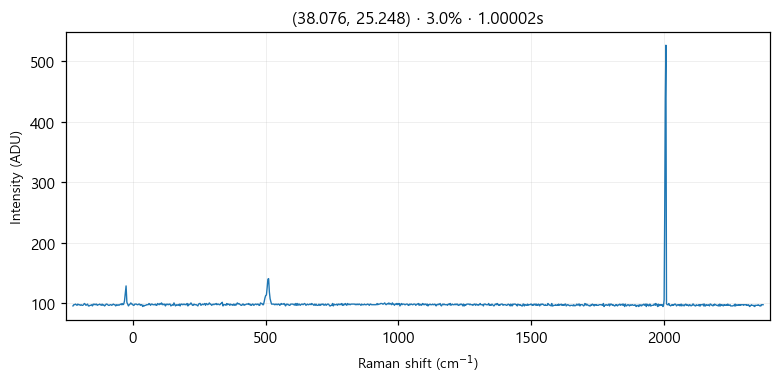

The file beside this chart, header and first rows:
# laser_power_pct, 3.0
# exposure_time, 1
# laser_nm, 532
# mode, single
pixel_index, raman_shift_cm-1, wavelength_nm, intensity
0, -225.3, 525.7, 96.0
1, -222.2, 525.8, 98.0
2, -219.2, 525.9, 98.0
3, -216.1, 526, 99.0
4, -213, 526.1, 98.0
5, -210, 526.1, 97.0
6, -206.9, 526.2, 99.0
7, -203.8, 526.3, 98.0
8, -200.8, 526.4, 98.0
9, -197.7, 526.5, 97.0
10, -194.7, 526.6, 98.0
11, -191.6, 526.7, 97.0
12, -188.6, 526.7, 97.0
13, -185.5, 526.8, 98.0
14, -182.4, 526.9, 100.0
15, -179.4, 527, 99.0
16, -176.3, 527.1, 97.0
17, -173.3, 527.2, 98.0
18, -170.2, 527.2, 99.0
19, -167.2, 527.3, 96.0
20, -164.2, 527.4, 96.0
21, -161.1, 527.5, 97.0
22, -158.1, 527.6, 97.0
23, -155, 527.7, 98.0
24, -152, 527.8, 96.0
25, -148.9, 527.8, 99.0
26, -145.9, 527.9, 98.0
27, -142.9, 528, 99.0
28, -139.8, 528.1, 98.0
29, -136.8, 528.2, 99.0
30, -133.8, 528.3, 97.0
31, -130.7, 528.3, 98.0
32, -127.7, 528.4, 98.0
33, -124.7, 528.5, 99.0
34, -121.6, 528.6, 98.0
35, -118.6, 528.7, 97.0
36, -115.6, 528.8, 99.0
37, -112.6, 528.9, 97.0
38, -109.5, 528.9, 98.0
39, -106.5, 529, 96.0
40, -103.5, 529.1, 97.0
41, -100.5, 529.2, 99.0
42, -97.44, 529.3, 99.0
43, -94.42, 529.4, 98.0
44, -91.41, 529.4, 97.0
45, -88.39, 529.5, 97.0
46, -85.38, 529.6, 98.0
47, -82.36, 529.7, 98.0
48, -79.35, 529.8, 97.0
49, -76.34, 529.9, 98.0
50, -73.33, 530, 99.0
51, -70.32, 530, 98.0
52, -67.31, 530.1, 98.0
53, -64.3, 530.2, 96.0
54, -61.3, 530.3, 98.0
55, -58.29, 530.4, 97.0
... 968 more rows
